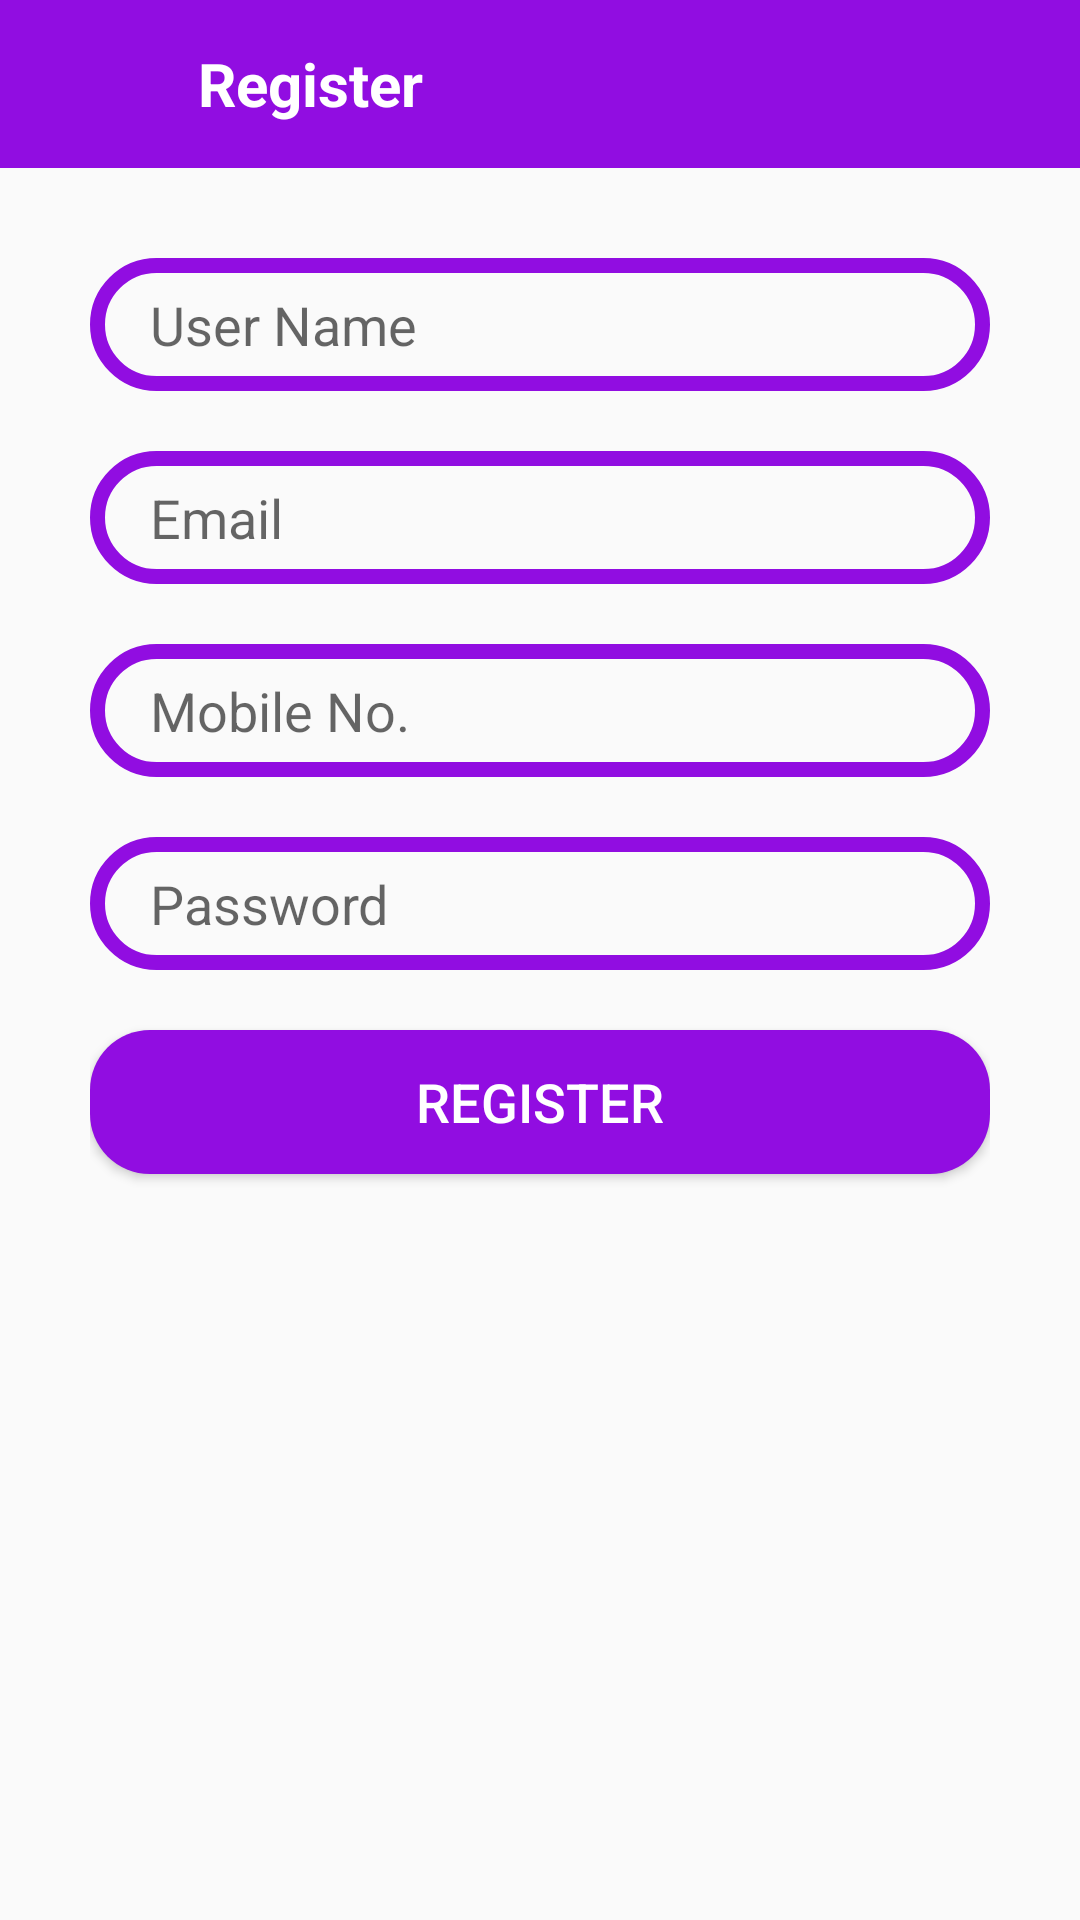

This screen was rendered from an Android layout file. Write that file and the resources it references.
<!-- AndroidManifest.xml: application theme AppTheme -->
<!-- res/layout/activity_register.xml -->
<?xml version="1.0" encoding="utf-8"?>
<RelativeLayout xmlns:android="http://schemas.android.com/apk/res/android"
    xmlns:app="http://schemas.android.com/apk/res-auto"
    xmlns:tools="http://schemas.android.com/tools"
    android:layout_width="match_parent"
    android:layout_height="match_parent"
    tools:context=".RegisterActivity">

    <androidx.appcompat.widget.Toolbar
        android:id="@+id/register_toolbar"
        android:layout_width="match_parent"
        android:background="#910DE1"
        android:layout_height="56dp">

        <LinearLayout
            android:layout_width="match_parent"
            android:layout_height="match_parent"
            android:orientation="horizontal">

            <ImageView
                android:id="@+id/arrow_back_btn_register"
                android:layout_width="50dp"
                android:layout_height="30dp"
                android:paddingLeft="-20dp"
                android:layout_gravity="center_vertical"
                android:src="@drawable/ic_arrow_back"/>

            <TextView
                android:layout_width="match_parent"
                android:layout_height="match_parent"
                android:gravity="center_vertical"
                android:text="Register"
                android:textColor="#FFFFFF"
                android:textSize="20sp"
                android:textStyle="bold"/>

        </LinearLayout>
    </androidx.appcompat.widget.Toolbar>

    <LinearLayout
        android:layout_width="match_parent"
        android:layout_height="match_parent"
        android:layout_below="@+id/register_toolbar"
        android:padding="30dp"
        android:orientation="vertical">


        <EditText
            android:id="@+id/user_name"
            android:layout_width="match_parent"
            android:layout_height="wrap_content"
            android:ems="10"
            android:inputType="textPersonName"
            android:hint="User Name"
            android:paddingStart="20dp"
            android:paddingTop="10dp"
            android:paddingBottom="10dp"
            android:background="@drawable/input_background"
            />

        <EditText
            android:id="@+id/email"
            android:layout_width="match_parent"
            android:layout_height="wrap_content"
            android:ems="10"
            android:hint="Email"
            android:layout_marginTop="20dp"
            android:inputType="textEmailAddress"
            android:paddingStart="20dp"
            android:paddingTop="10dp"
            android:paddingBottom="10dp"
            android:background="@drawable/input_background"/>


        <EditText
            android:id="@+id/mobile_number"
            android:layout_width="match_parent"
            android:layout_height="wrap_content"
            android:ems="10"
            android:inputType="phone"
            android:hint="Mobile No."
            android:layout_marginTop="20dp"
            android:paddingStart="20dp"
            android:paddingTop="10dp"
            android:paddingBottom="10dp"
            android:background="@drawable/input_background"/>

        <EditText
            android:id="@+id/password"
            android:layout_width="match_parent"
            android:layout_height="wrap_content"
            android:ems="10"
            android:hint="Password"
            android:layout_marginTop="20dp"
            android:inputType="textPassword"
            android:paddingStart="20dp"
            android:paddingTop="10dp"
            android:paddingBottom="10dp"
            android:background="@drawable/input_background"/>

        <Button
            android:id="@+id/register"
            android:layout_width="match_parent"
            android:layout_height="wrap_content"
            android:layout_marginTop="20dp"
            android:background="@drawable/btn_background"
            android:text="register"
            android:textColor="#FFFFFF"
            android:textSize="18sp" />


    </LinearLayout>
</RelativeLayout>
<!-- resources referenced by this layout -->
<resources>
  <!-- drawable btn_background (drawable) -->
  <?xml version="1.0" encoding="utf-8"?>
  <shape xmlns:android="http://schemas.android.com/apk/res/android">
  
      <solid android:color="#910DE1"
          />
      <corners android:radius="20dp"/>
  
  </shape>
  <!-- drawable input_background (drawable) -->
  <?xml version="1.0" encoding="utf-8"?>
  <shape xmlns:android="http://schemas.android.com/apk/res/android">
  
      <stroke
          android:color="#910DE1"
          android:width="5dp">
      </stroke>
      <corners android:radius="20dp"/>
  
  </shape>
  <style name="AppTheme" parent="Theme.AppCompat.Light.NoActionBar">
          
          <item name="colorPrimary">#910DE1</item>
          <item name="colorPrimaryDark">#910DE1</item>
          <item name="colorAccent">@color/colorAccent</item>
      </style>
  <!-- not gathered from this repository: default colours our renderer supplied (Android Studio template values) -->
  <color name="colorAccent">#FF03DAC5</color>
</resources>
